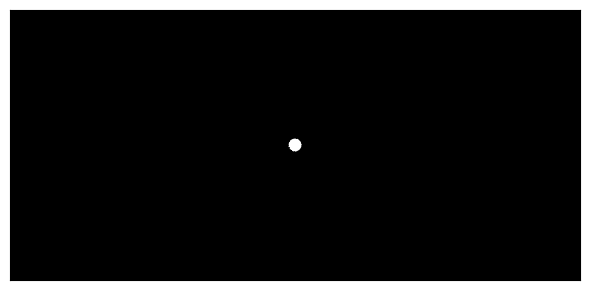

This figure's Python source:
%matplotlib widget
# Dependencies
import matplotlib.animation
import matplotlib.pyplot as plt
import numpy as np

# Settings
plt.rcParams["animation.html"] = "jshtml"
plt.rcParams['figure.dpi'] = 150
w_ = 6
h_ = 3

class Boid(object):
    def __init__(self, pos, vel, ax):
        self.pos = pos
        self.vel = vel
        self.max_vel = 2
        unit_vel = self.vel / np.linalg.norm(self.vel)
        self.body = ax.quiver(self.pos[0], self.pos[1], unit_vel[0], unit_vel[1], scale=50, angles='xy', color=(1,1,1), pivot='middle')
        self.force = np.zeros(2)

    def separation(self, boids):
        separation = 1 * np.mean(self.pos - np.array([boid.pos for boid in boids]), axis=0)
        return separation

    def alignment(self, boids):
        alignment = 1 * np.mean([boid.vel/np.linalg.norm(boid.vel) for boid in boids], axis=0)
        return alignment
    
    def cohesion(self, boids):
        cohesion = 1 * (np.mean([boid.pos for boid in boids], axis=0) - self.pos)
        return cohesion

    def flock(self, boids):
        self.force = np.zeros(2)
        max_dist = np.float32(0.5)
        neighbourhood = np.extract([np.linalg.norm(self.pos - boid.pos) for boid in boids] <= max_dist, boids)
        self.force += self.separation(neighbourhood)
        self.force += self.alignment(neighbourhood)
        self.force += self.cohesion(neighbourhood)

    def update(self, dti):
        self.vel += dti * self.force
        self.vel = self.max_vel * (self.vel/np.linalg.norm(self.vel)) if np.linalg.norm(self.vel) > self.max_vel else self.vel
        self.pos += dti * self.vel
        self.pos = np.mod(self.pos, [w_, h_])
        self.body.set_offsets(self.pos)
        unit_vel = self.vel / np.linalg.norm(self.vel)
        self.body.set_UVC(unit_vel[0], unit_vel[1])

try:
    ani.event_source.stop()
except (NameError, AttributeError) as e:
    pass

# Plot setup
fig = plt.figure(figsize=(6,3))
fig.set_label("Boids")
ax = fig.subplots()
ax.set_facecolor((0,0,0))
ax.set_xlim(0, w_)
ax.set_ylim(0, h_)
ax.set_xticks([])
ax.set_yticks([])

# Boids
boids = [Boid(np.array([w_/2, h_/2]), 4*(np.random.rand(2)-0.5), ax) for i in range(50)]

# Time period
t_f = 30
t = np.linspace(0, t_f, num=t_f*30)
dt = np.diff(t)
dt = np.append(dt, [dt[-1]])

def update(dt_i):
    for boid in boids:
        boid.flock(boids)
        boid.update(dt_i)

ani = matplotlib.animation.FuncAnimation(fig, update, frames=dt, interval=1000*np.mean(dt), repeat=False)
fig.tight_layout()
plt.show()
